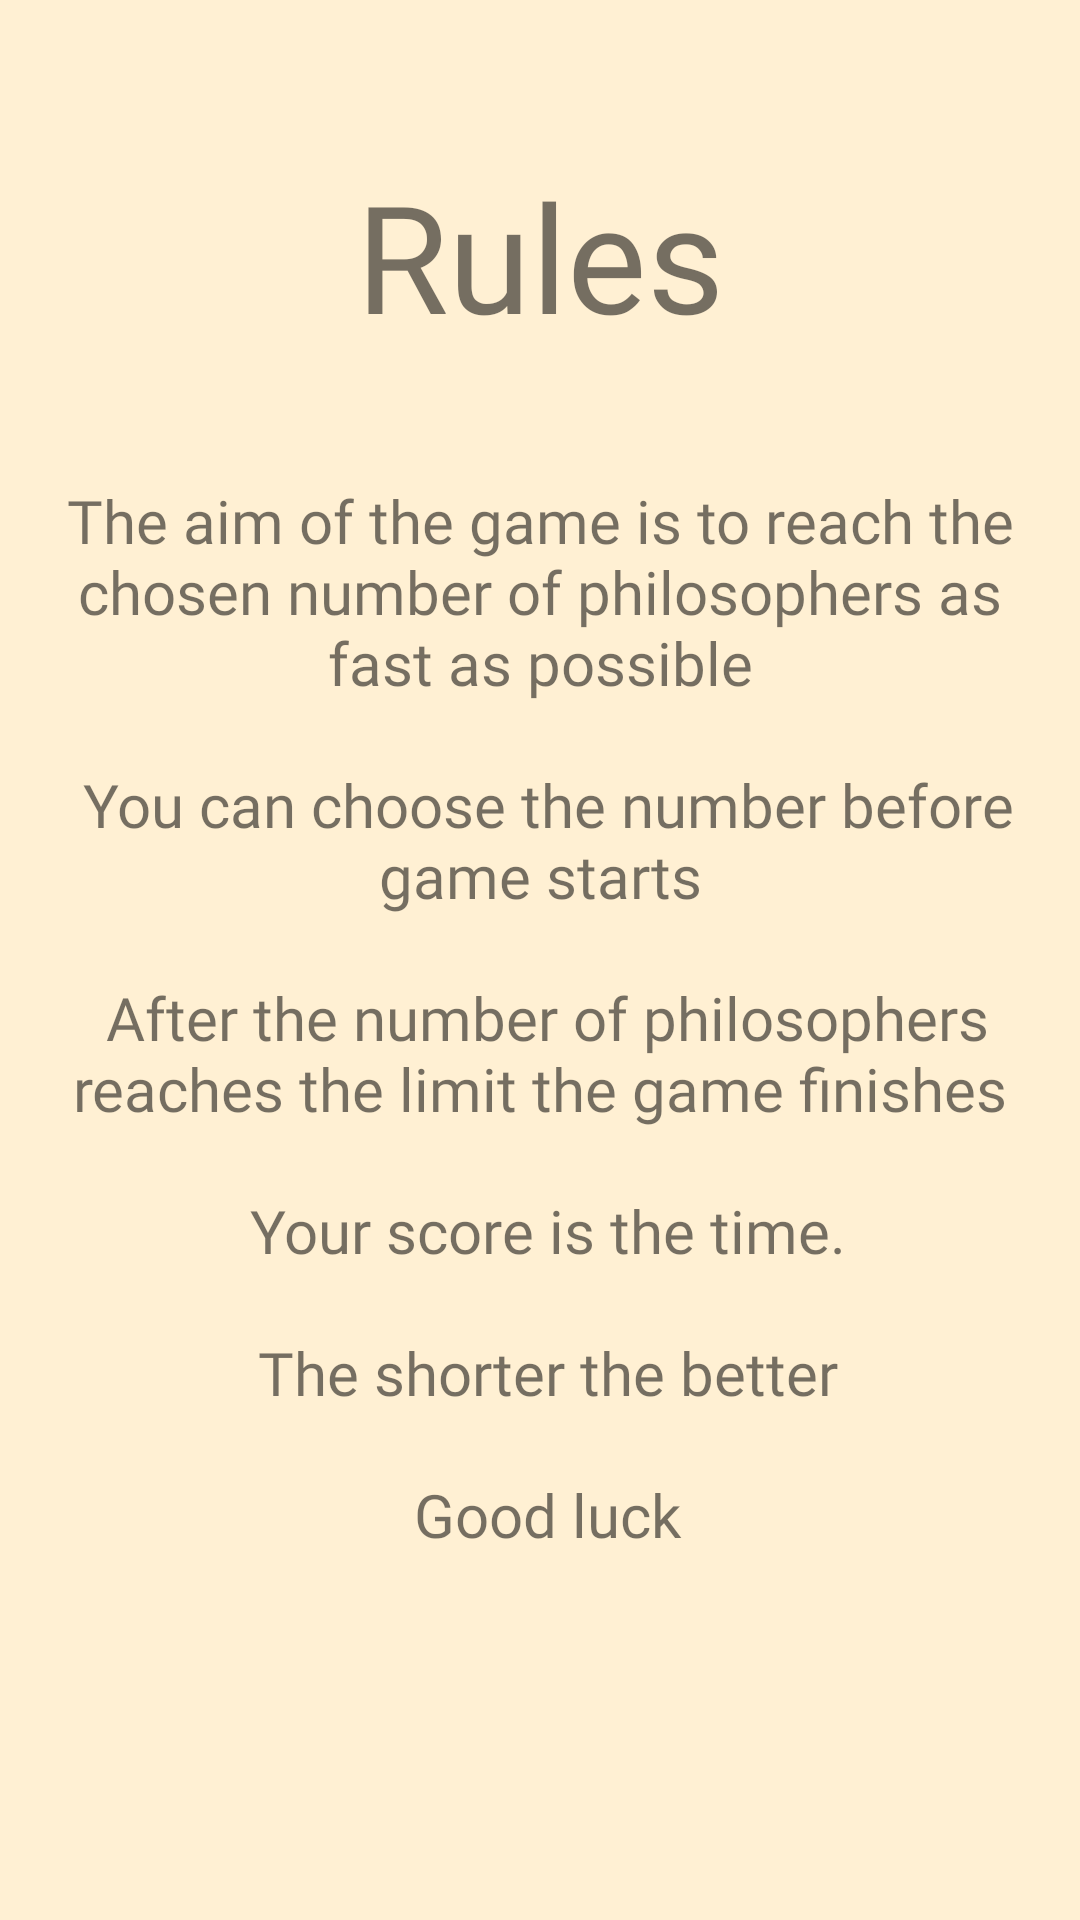

The Android layout XML behind this screen, and the referenced resources:
<!-- AndroidManifest.xml: application theme AppTheme -->
<!-- res/layout/fragment_rules.xml -->
<?xml version="1.0" encoding="utf-8"?>
<FrameLayout xmlns:android="http://schemas.android.com/apk/res/android"
    xmlns:app="http://schemas.android.com/apk/res-auto"
    xmlns:tools="http://schemas.android.com/tools"
    android:layout_width="match_parent"
    android:layout_height="match_parent"
    tools:context=".fragments.RulesFragment">

    <ScrollView
        android:layout_width="match_parent"
        android:layout_height="match_parent"
        android:fillViewport="true"
        tools:ignore="MissingConstraints">

        <LinearLayout
            android:layout_width="match_parent"
            android:layout_height="wrap_content"
            android:layout_alignParentBottom="true"
            android:gravity="center|top"
            android:orientation="vertical">

            <androidx.constraintlayout.widget.ConstraintLayout
                android:layout_width="match_parent"
                android:layout_height="match_parent"
                android:background="@color/colorBackground">

                <TextView
                    android:id="@+id/rules_tile"
                    android:layout_width="match_parent"
                    android:layout_height="70dp"
                    android:layout_marginStart="16dp"
                    android:layout_marginTop="50dp"
                    android:layout_marginEnd="16dp"
                    android:fontFamily="@font/archeologicaps"
                    android:gravity="center"
                    android:text="@string/rules_tile"
                    android:textSize="50dip"
                    app:layout_constraintEnd_toEndOf="parent"
                    app:layout_constraintStart_toStartOf="parent"
                    app:layout_constraintTop_toTopOf="parent" />

                <ScrollView
                    android:layout_width="match_parent"
                    android:layout_height="wrap_content"
                    android:layout_marginStart="16dp"
                    android:layout_marginEnd="16dp"
                    app:layout_constraintEnd_toEndOf="parent"
                    app:layout_constraintStart_toStartOf="parent"
                    app:layout_constraintTop_toBottomOf="@+id/rules_tile">


                    <TextView
                        android:id="@+id/textView2"
                        android:layout_width="match_parent"
                        android:layout_height="wrap_content"
                        android:layout_marginTop="40dp"
                        android:layout_marginBottom="16dp"
                        android:textSize="20dip"
                        android:text="@string/rules"
                        android:gravity="center"
                        android:fontFamily="@font/archeologicaps"
                        app:layout_constraintEnd_toEndOf="parent"
                        app:layout_constraintStart_toStartOf="parent" />
                </ScrollView>




            </androidx.constraintlayout.widget.ConstraintLayout>


        </LinearLayout>

    </ScrollView>



</FrameLayout>
<!-- resources referenced by this layout -->
<resources>
  <color name="colorBackground">#fff0d3</color>
  <string name="rules">The aim of the game is to reach the chosen number of philosophers as fast as possible\n\n
      You can choose the number before game starts\n\n
      After the number of philosophers reaches the limit the game finishes\n\n
      Your score is the time.\n\n The shorter the better\n\n
      Good luck</string>
  <string name="rules_tile">Rules</string>
  <style name="AppTheme" parent="Theme.AppCompat.Light.NoActionBar">
          
          <item name="colorPrimary">@color/colorPrimary</item>
          <item name="colorPrimaryDark">@color/colorPrimaryDark</item>
          <item name="colorAccent">@color/colorAccent</item>
      </style>
  <color name="colorPrimary">#FFE2A8</color>
  <color name="colorPrimaryDark">#807154</color>
  <color name="colorAccent">#807154</color>
</resources>
